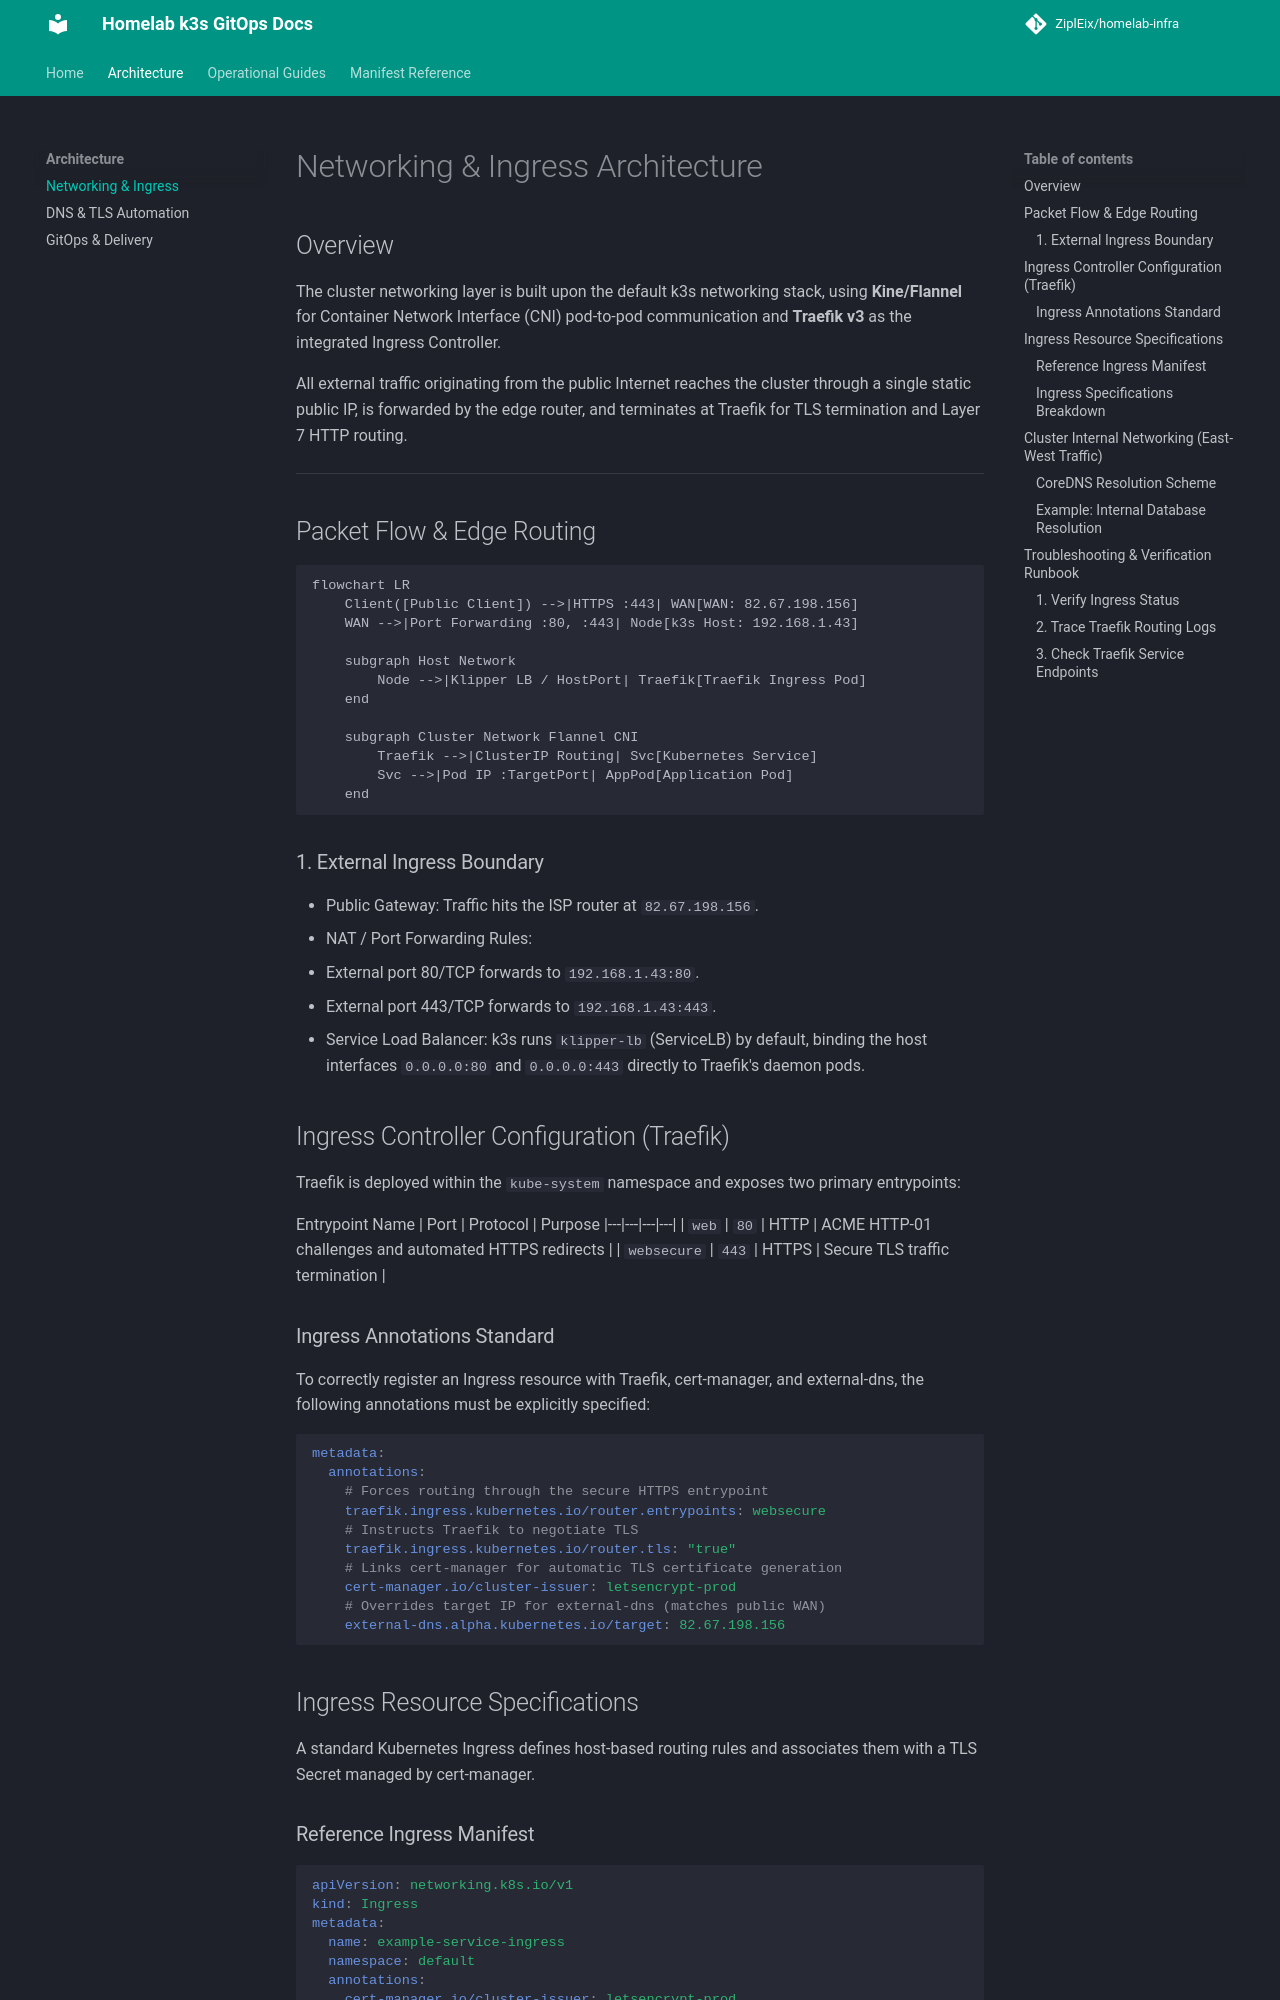

repository: ZiplEix/homelab-infra · page: architecture/networking/index.html · generator: mkdocs

# Networking & Ingress Architecture

## Overview

The cluster networking layer is built upon the default k3s networking stack, using **Kine/Flannel** for Container Network Interface (CNI) pod-to-pod communication and **Traefik v3** as the integrated Ingress Controller. 

All external traffic originating from the public Internet reaches the cluster through a single static public IP, is forwarded by the edge router, and terminates at Traefik for TLS termination and Layer 7 HTTP routing.

---

## Packet Flow & Edge Routing

```mermaid
flowchart LR
    Client([Public Client]) -->|HTTPS :443| WAN[WAN: 82.67.198.156]
    WAN -->|Port Forwarding :80, :443| Node[k3s Host: 192.168.1.43]
    
    subgraph Host Network
        Node -->|Klipper LB / HostPort| Traefik[Traefik Ingress Pod]
    end

    subgraph Cluster Network Flannel CNI
        Traefik -->|ClusterIP Routing| Svc[Kubernetes Service]
        Svc -->|Pod IP :TargetPort| AppPod[Application Pod]
    end
```

### 1. External Ingress Boundary

 - Public Gateway: Traffic hits the ISP router at ``82.67.198.156``.
 - NAT / Port Forwarding Rules:
   - External port 80/TCP forwards to ``192.168.1.43:80``.
   - External port 443/TCP forwards to ``192.168.1.43:443``.
 - Service Load Balancer: k3s runs ``klipper-lb`` (ServiceLB) by default, binding the host interfaces ``0.0.0.0:80`` and ``0.0.0.0:443`` directly to Traefik's daemon pods.

## Ingress Controller Configuration (Traefik)

Traefik is deployed within the ``kube-system`` namespace and exposes two primary entrypoints:

Entrypoint Name | Port | Protocol | Purpose
|---|---|---|---|
| ``web`` | ``80`` | HTTP | ACME HTTP-01 challenges and automated HTTPS redirects |
| ``websecure`` | ``443`` | HTTPS | Secure TLS traffic termination |

### Ingress Annotations Standard

To correctly register an Ingress resource with Traefik, cert-manager, and external-dns, the following annotations must be explicitly specified:

```yaml
metadata:
  annotations:
    # Forces routing through the secure HTTPS entrypoint
    traefik.ingress.kubernetes.io/router.entrypoints: websecure
    # Instructs Traefik to negotiate TLS
    traefik.ingress.kubernetes.io/router.tls: "true"
    # Links cert-manager for automatic TLS certificate generation
    cert-manager.io/cluster-issuer: letsencrypt-prod
    # Overrides target IP for external-dns (matches public WAN)
    external-dns.alpha.kubernetes.io/target: 82.67.198.156
```

## Ingress Resource Specifications

A standard Kubernetes Ingress defines host-based routing rules and associates them with a TLS Secret managed by cert-manager.
